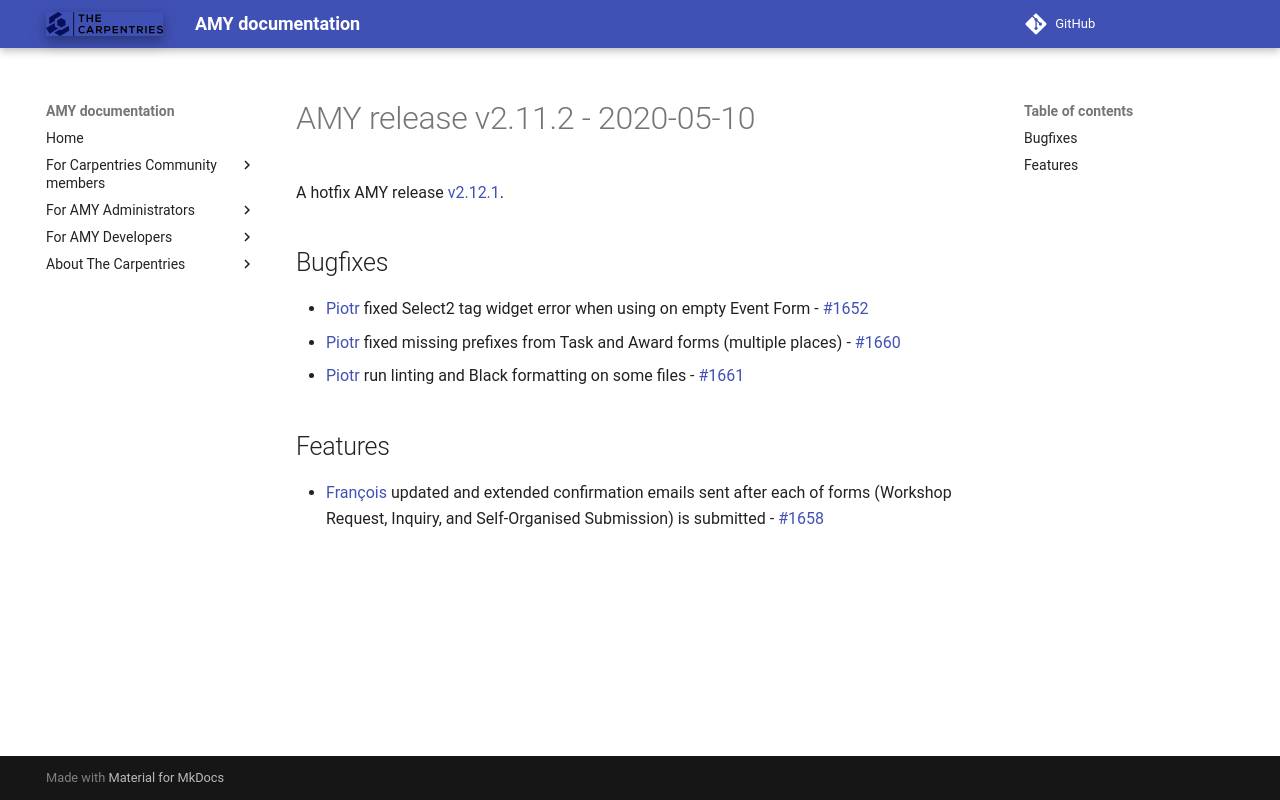

repository: carpentries/amy · page: releases/v2.12.1/index.html · generator: mkdocs

# AMY release v2.11.2 - 2020-05-10

A hotfix AMY release [v2.12.1][].


## Bugfixes
* [Piotr][] fixed Select2 tag widget error when using on empty Event Form - [#1652](https://github.com/carpentries/amy/pull/1652)
* [Piotr][] fixed missing prefixes from Task and Award forms (multiple places) - [#1660](https://github.com/carpentries/amy/pull/1660)
* [Piotr][] run linting and Black formatting on some files - [#1661](https://github.com/carpentries/amy/pull/1661)

## Features
* [François][] updated and extended confirmation emails sent after each of forms
  (Workshop Request, Inquiry, and Self-Organised Submission) is submitted - [#1658](https://github.com/carpentries/amy/pull/1658)


[v2.12.1]: https://github.com/carpentries/amy/milestone/70
[Piotr]: https://github.com/pbanaszkiewicz
[François]: https://github.com/fmichonneau
